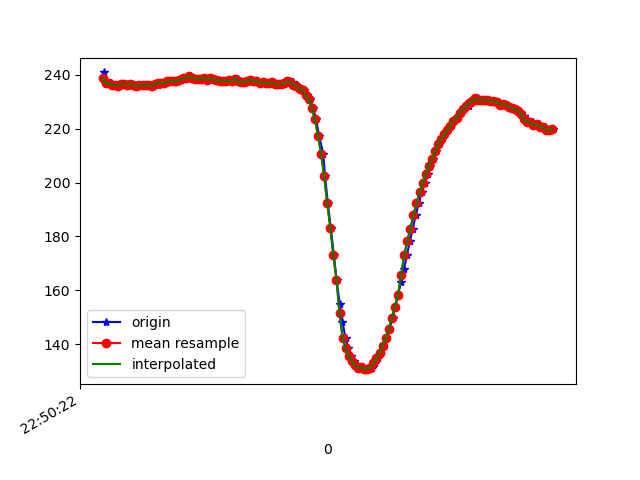

The table this chart was drawn from, first rows:
1617835822869, 531466492546406, 240.91797, -272.85156, -43.554688
1617835822875, 531466508509048, 236.9, -256.4, -2.441
1617835822894, 531466527493299, 236.8, -256.8, -3.223
1617835822914, 531466546416508, 237, -256.8, -2.637
1617835822932, 531466565492323, 236.2, -256.2, -2.93
1617835822951, 531466584537616, 236.3, -256.4, -2.93
1617835822970, 531466603552389, 236, -255.7, -2.93
1617835822990, 531466622811331, 236.5, -255.5, -2.637
1617835823008, 531466641520891, 236.5, -254.8, -3.027
1617835823032, 531466661481823, 236.4, -254.4, -2.246
1617835823049, 531466679916691, 236.5, -254.2, -3.027
1617835823072, 531466698931463, 236.4, -253.9, -3.711
1617835823089, 531466717915714, 235.9, -253.6, -3.027
1617835823107, 531466737266221, 236.1, -252.6, -3.613
1617835823123, 531466756311514, 236.1, -251.6, -3.516
1617835823142, 531466775356808, 236.2, -251.6, -3.516
1617835823161, 531466794524187, 236.2, -251.1, -3.613
1617835823181, 531466813630523, 235.7, -251.1, -4.688
1617835823200, 531466832675817, 236.5, -251, -4.59
1617835823218, 531466851629546, 236.4, -250.7, -4.199
1617835823237, 531466870766404, 237.1, -251, -5.371
1617835823257, 531466889750655, 237.1, -251.1, -4.98
1617835823275, 531466908734906, 236.9, -251.3, -4.98
1617835823294, 531466927719157, 237.6, -252.1, -6.055
1617835823318, 531466946794972, 237.7, -252.5, -5.957
1617835823333, 531466965931829, 237.7, -253.2, -5.469
1617835823352, 531466984946602, 237.8, -254.3, -5.078
1617835823371, 531467003991895, 238, -255.1, -5.078
1617835823389, 531467023037189, 238.8, -257, -6.152
1617835823409, 531467042051961, 238.7, -256.9, -5.469
1617835823427, 531467061310904, 239.5, -258, -6.445
1617835823447, 531467080295155, 239, -258.5, -6.055
1617835823470, 531467099340449, 238.6, -258.3, -4.98
1617835823486, 531467118507827, 238.5, -258.8, -5.469
1617835823504, 531467137522600, 238.6, -259.1, -4.883
1617835823524, 531467156537372, 238.9, -260, -5.469
1617835823542, 531467175796315, 238.2, -260.7, -5.469
1617835823561, 531467194780566, 238.8, -260.4, -5.762
1617835823582, 531467213856381, 238.4, -260.1, -4.297
1617835823599, 531467232962717, 238.3, -260.4, -4.297
1617835823619, 531467251946968, 238, -260.4, -4.297
1617835823637, 531467270992262, 237.9, -260.4, -4.59
1617835823656, 531467290098598, 237.8, -260.5, -5.273
1617835823677, 531467309204934, 237.8, -259.9, -4.883
1617835823695, 531467328524919, 238, -259.3, -5.078
1617835823713, 531467347265000, 237.6, -258.6, -4.59
1617835823738, 531467366279772, 238.6, -258.1, -4.395
1617835823752, 531467385416630, 237.6, -257.7, -4.395
1617835823772, 531467404645051, 237.4, -256.9, -4.688
1617835823790, 531467423934515, 237.3, -256.6, -5.078
1617835823809, 531467442857724, 237.7, -256, -4.688
1617835823833, 531467461933539, 238.3, -255.9, -5.078
1617835823847, 531467481223003, 237.6, -255.1, -5.371
1617835823866, 531467500268296, 237.9, -254.4, -6.055
1617835823886, 531467519588282, 237.1, -253.6, -6.055
1617835823905, 531467538480969, 237.2, -253.9, -6.152
1617835823924, 531467557678869, 237, -252.4, -6.348
1617835823943, 531467576571556, 236.9, -252.3, -6.738
1617835823963, 531467595586328, 237.2, -251.5, -6.348
1617835823982, 531467614631622, 236.5, -250.8, -6.152
1617835824000, 531467633646394, 236.5, -250.1, -6.641
... 94 more rows
